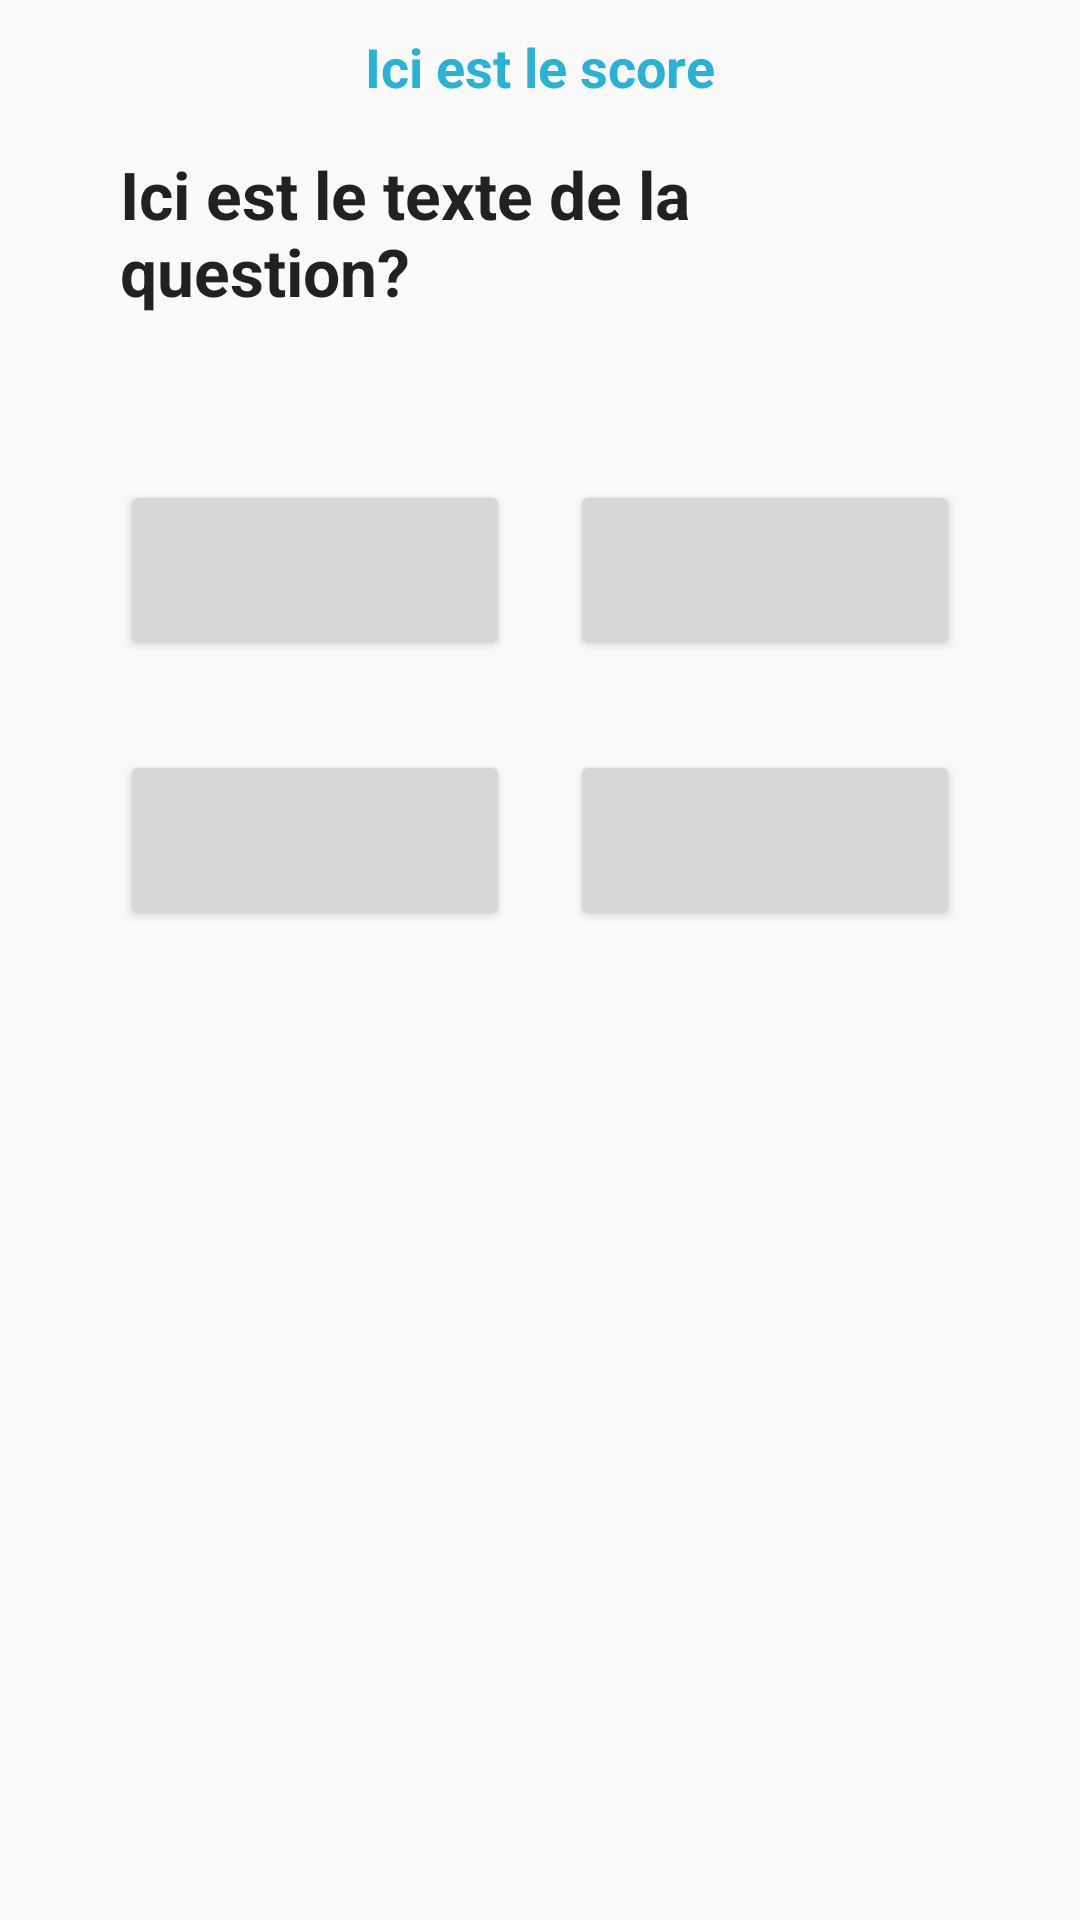

Produce the Android XML layout that renders to this screen, including the resource entries it uses.
<!-- AndroidManifest.xml: activity theme Theme.AppCompat.Light -->
<!-- res/layout/fragment_questions.xml -->
<?xml version="1.0" encoding="utf-8"?>
<RelativeLayout xmlns:android="http://schemas.android.com/apk/res/android"
    android:orientation="vertical" android:layout_width="match_parent"
    android:layout_height="match_parent">

    <Button
        android:layout_width="130dp"
        android:layout_height="60dp"
        android:id="@+id/answer_a"
        android:textColor="#000000"
        android:clickable="true"
        android:layout_marginLeft="40dp"
        android:layout_alignParentLeft="true"
        android:layout_alignTop="@+id/text_question"
        android:layout_marginTop="110dp"/>

    <Button
        android:layout_width="130dp"
        android:layout_height="60dp"
        android:id="@+id/answer_b"
        android:textColor="#000000"
        android:clickable="true"
        android:layout_alignBottom="@+id/answer_a"
        android:layout_alignParentRight="true"
        android:layout_marginRight="40dp"/>

    <Button
        android:layout_width="130dp"
        android:layout_height="60dp"
        android:id="@+id/answer_c"
        android:textColor="#000000"
        android:clickable="true"
        android:layout_alignTop="@+id/answer_a"
        android:layout_alignLeft="@+id/answer_a"
        android:layout_marginTop="90dp"/>

    <Button
        android:layout_width="130dp"
        android:layout_height="60dp"
        android:id="@+id/answer_d"
        android:textColor="#000000"
        android:clickable="true"
        android:layout_alignTop="@+id/answer_b"
        android:layout_alignLeft="@+id/answer_b"
        android:layout_marginTop="90dp"/>

    <TextView
        android:layout_width="wrap_content"
        android:layout_height="wrap_content"
        android:textAppearance="?android:attr/textAppearanceLarge"
        android:textStyle="bold"
        android:text="Ici est le texte de la question?"
        android:id="@+id/text_question"
        android:layout_alignTop="@+id/score_question"
        android:layout_alignRight="@+id/answer_b"
        android:layout_marginTop="40dp"
        android:layout_alignLeft="@+id/answer_a" />

    <TextView
        android:layout_width="wrap_content"
        android:layout_height="wrap_content"
        android:textAppearance="?android:attr/textAppearanceMedium"
        android:layout_centerHorizontal="true"
        android:textStyle="bold"
        android:text="Ici est le score"
        android:textColor="#2BB1D3"
        android:id="@+id/score_question"
        android:layout_alignParentTop="true"
        android:layout_marginTop="10dp"/>

</RelativeLayout>
<!-- resources referenced by this layout -->
<resources>

</resources>
